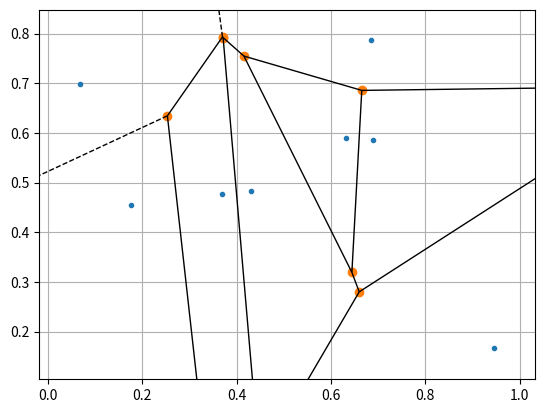

Write the Python code that produced this figure.
from scipy.spatial import Voronoi
import matplotlib.pyplot as plt
import matplotlib
import numpy as np
import random
from collections import defaultdict
import itertools
from scipy.spatial import voronoi_plot_2d

def neighbourList(delauney):
    neiList = defaultdict(set)
    for p in delauney.vertices:
        for i, j in itertools.combinations(p, 2):
            neiList[i].add(j)
            neiList[j].add(i)
    return neiList

M = 10   # number of final voronoi cells
N = 1000  # number of

points = []

for i in range(8):
    point_x = random.uniform(0, 1)
    point_y = random.uniform(0, 1)
    # point_z = random.uniform(0, 1)
    points.append([point_x, point_y])
    # points.append([point_x, point_y, point_z])

points = np.array(points)

# list = [[0.6, 0.8], [0.8, 0.15], [0.95,  0.3], [0.85, 0.2]]
# points = np.array(list)

voro = Voronoi(points)

print("points: ", voro.points)
print("vertices: ", voro.vertices)
print("ridge_points: ", voro.ridge_points)
print("ridge_vertices: ", voro.ridge_vertices)
print("regions: ", voro.regions)
print("point_region: ", voro.point_region)
print("furthest_site: ", voro.furthest_site)


voronoi_plot_2d(voro)
plt.grid()
plt.show()
